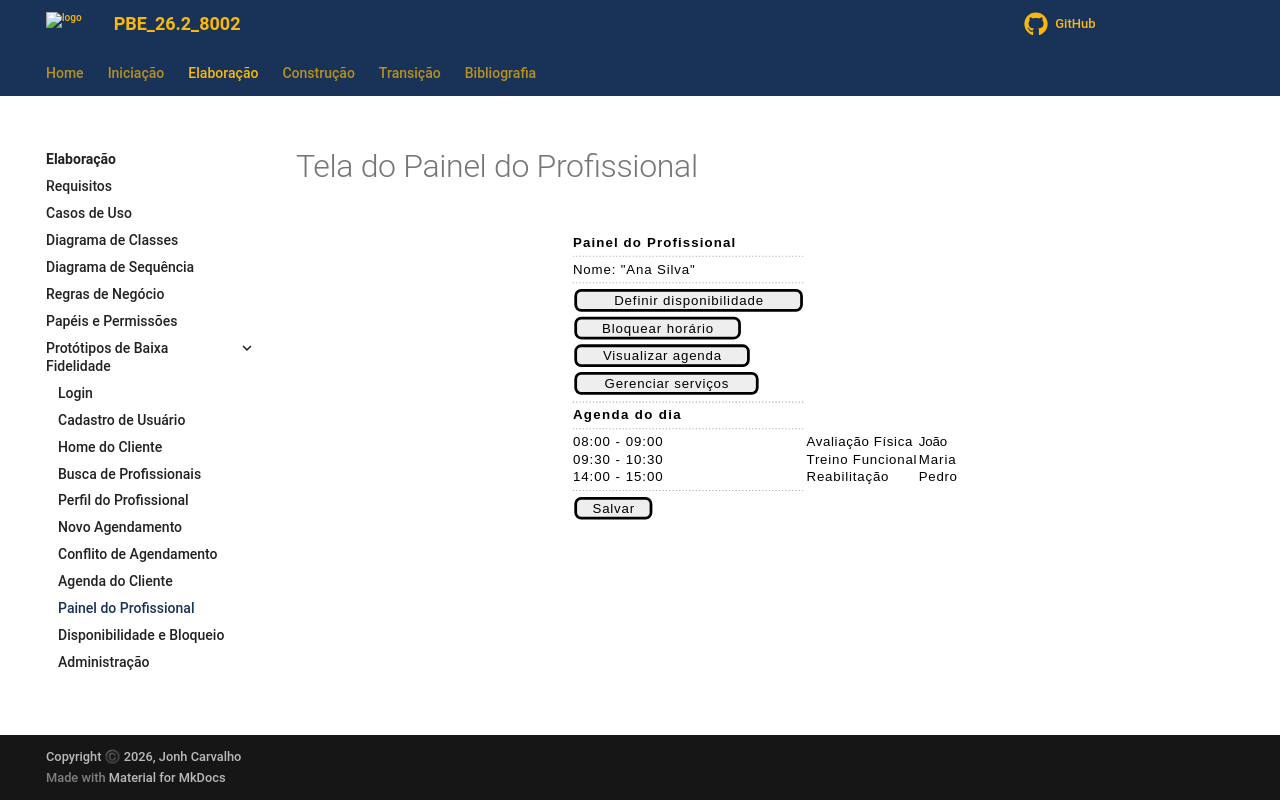

repository: Projetos-de-Extensao/PBE_26.2_8002_I · page: Elaboracao/prototipos_baixa_fidelidade_md/09-painel-profissional/index.html · generator: mkdocs

# Tela do Painel do Profissional

```plantuml
@startsalt
{
  <b>Painel do Profissional
  ..

  Nome: "Ana Silva"

  ..

  [ Definir disponibilidade ]
  [ Bloquear horário ]
  [ Visualizar agenda ]
  [ Gerenciar serviços ]

  ..

  <b>Agenda do dia
  ..

  08:00 - 09:00 | Avaliação Física | João
  09:30 - 10:30 | Treino Funcional | Maria
  14:00 - 15:00 | Reabilitação | Pedro

  ..

  [ Salvar ]
}
@endsalt
```
